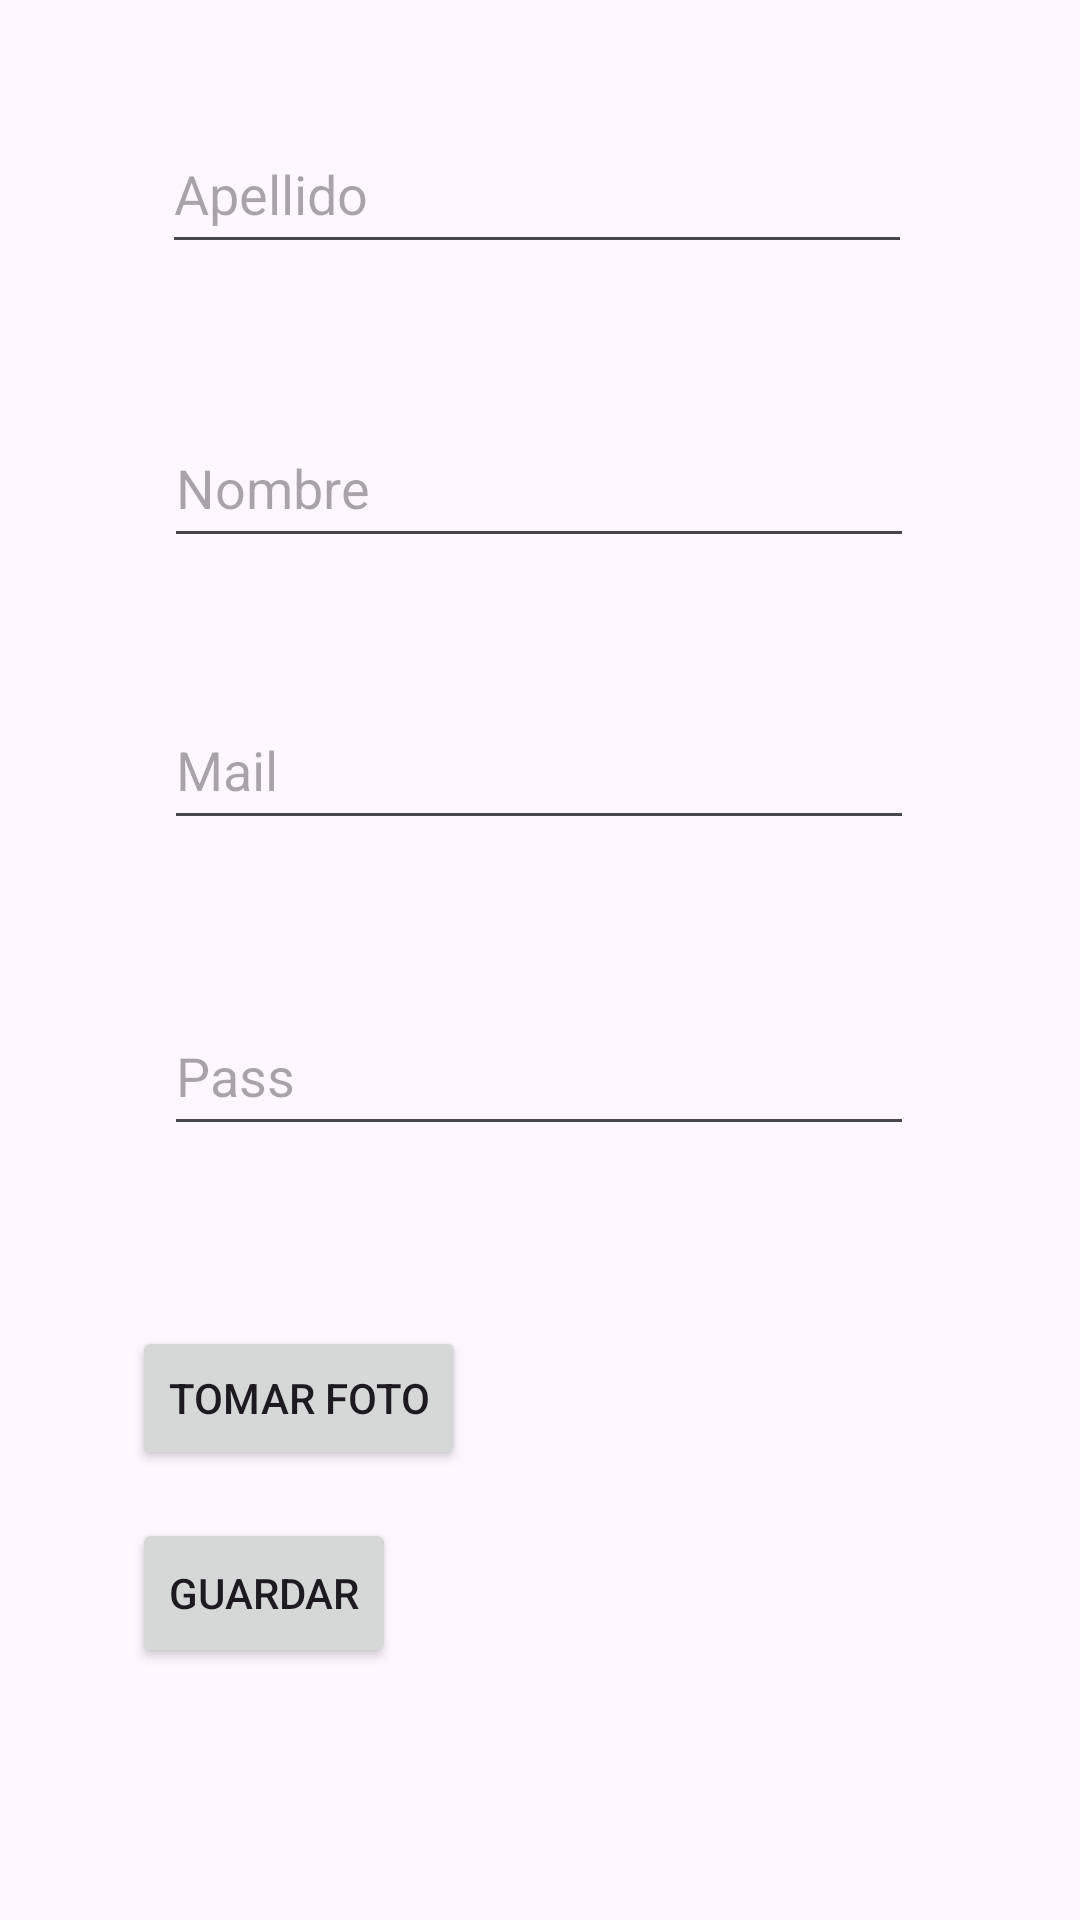

Android layout source for this screen:
<!-- AndroidManifest.xml: application theme Theme.TomaFotos -->
<!-- res/layout/activity_registro.xml -->
<?xml version="1.0" encoding="utf-8"?>
<androidx.constraintlayout.widget.ConstraintLayout xmlns:android="http://schemas.android.com/apk/res/android"
    xmlns:app="http://schemas.android.com/apk/res-auto"
    xmlns:tools="http://schemas.android.com/tools"
    android:layout_width="match_parent"
    android:layout_height="match_parent"
    tools:context=".ui.RegistroActivity">

    <Button
        android:id="@+id/btGuardar"
        android:layout_width="wrap_content"
        android:layout_height="50dp"
        android:layout_marginStart="44dp"
        android:layout_marginBottom="84dp"
        android:text="Guardar"
        app:layout_constraintBottom_toBottomOf="parent"
        app:layout_constraintStart_toStartOf="parent" />

    <EditText
        android:id="@+id/etDni"
        android:layout_width="250dp"
        android:layout_height="50dp"
        android:layout_marginBottom="50dp"
        android:hint="DNI"
        app:layout_constraintBottom_toTopOf="@+id/etApellido"
        app:layout_constraintEnd_toEndOf="parent"
        app:layout_constraintHorizontal_bias="0.496"
        app:layout_constraintStart_toStartOf="parent"
        app:layout_constraintTop_toTopOf="parent"
        app:layout_constraintVertical_bias="1.0" />

    <EditText
        android:id="@+id/etMail"
        android:layout_width="250dp"
        android:layout_height="50dp"
        android:layout_marginBottom="52dp"
        android:hint="Mail"
        app:layout_constraintBottom_toTopOf="@+id/etPass"
        app:layout_constraintEnd_toEndOf="parent"
        app:layout_constraintHorizontal_bias="0.496"
        app:layout_constraintStart_toStartOf="parent" />

    <EditText
        android:id="@+id/etNombre"
        android:layout_width="250dp"
        android:layout_height="50dp"
        android:layout_marginBottom="44dp"
        android:hint="Nombre"
        app:layout_constraintBottom_toTopOf="@+id/etMail"
        app:layout_constraintEnd_toEndOf="parent"
        app:layout_constraintHorizontal_bias="0.496"
        app:layout_constraintStart_toStartOf="parent" />

    <EditText
        android:id="@+id/etPass"
        android:layout_width="250dp"
        android:layout_height="50dp"
        android:layout_marginBottom="60dp"
        android:hint="Pass"
        app:layout_constraintBottom_toTopOf="@+id/btFoto"
        app:layout_constraintEnd_toEndOf="parent"
        app:layout_constraintHorizontal_bias="0.496"
        app:layout_constraintStart_toStartOf="parent" />

    <EditText
        android:id="@+id/etApellido"
        android:layout_width="250dp"
        android:layout_height="50dp"
        android:layout_marginBottom="48dp"
        android:hint="Apellido"
        app:layout_constraintBottom_toTopOf="@+id/etNombre"
        app:layout_constraintEnd_toEndOf="parent"
        app:layout_constraintHorizontal_bias="0.49"
        app:layout_constraintStart_toStartOf="parent" />

    <Button
        android:id="@+id/btFoto"
        android:layout_width="wrap_content"
        android:layout_height="wrap_content"
        android:layout_marginStart="44dp"
        android:layout_marginBottom="16dp"
        android:text="Tomar foto"
        app:layout_constraintBottom_toTopOf="@+id/btGuardar"
        app:layout_constraintStart_toStartOf="parent" />

    <ImageView
        android:id="@+id/ivFoto"
        android:layout_width="wrap_content"
        android:layout_height="wrap_content"
        android:layout_marginEnd="56dp"
        android:layout_marginBottom="84dp"
        app:layout_constraintBottom_toBottomOf="parent"
        app:layout_constraintEnd_toEndOf="parent"
        tools:srcCompat="@tools:sample/avatars" />
</androidx.constraintlayout.widget.ConstraintLayout>
<!-- resources referenced by this layout -->
<resources>
  <style name="Theme.TomaFotos" parent="Base.Theme.TomaFotos" />
  <style name="Base.Theme.TomaFotos" parent="Theme.Material3.DayNight.NoActionBar">
          
          
      </style>
</resources>
